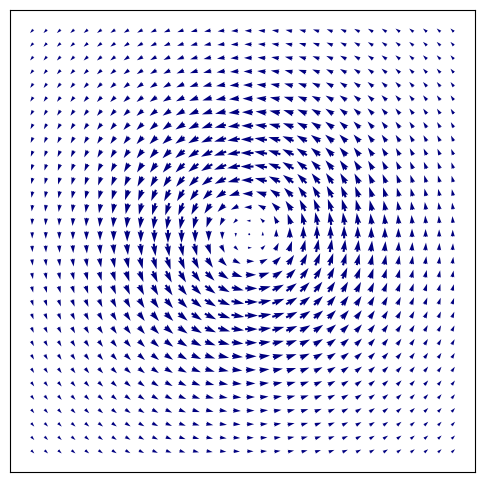
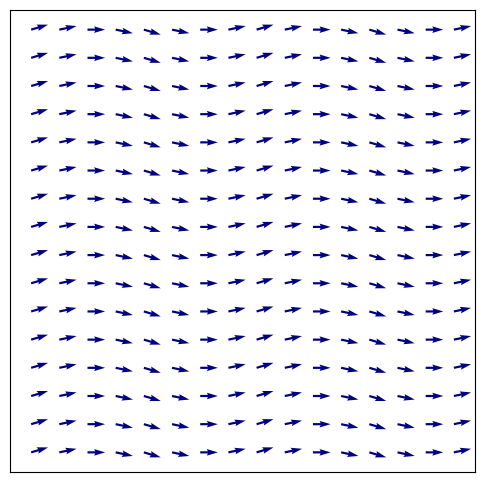

Write Python code to recreate these figures, in order.
import numpy as np
import matplotlib.pyplot as plt

EPS = 1e-10

def angle(u, v):
    # theta = arctan(v/u), but the output should be [0, 2*pi]
    r = np.sqrt(u**2+v**2)
    theta = np.arccos(u/(r+EPS)) # [0, pi]
    theta = theta*(v>=0) + (2*np.pi-theta)*(v < 0)  # [0, 2*pi]
    return theta

def lamb_oseen(x, y, Gamma=2e3, rc=40):
    r = np.sqrt(x**2+y**2)+1e-9
    theta = angle(x, y)
    
    V = Gamma*(1-np.exp(-r**2/rc**2))/(2*np.pi*r)  # circumferential vel
    d_theta = V/r

    u = -V*y/r
    v = V*x/r
    
    x1 = r*np.cos(theta-d_theta/2)
    y1 = r*np.sin(theta-d_theta/2)
    x2 = r*np.cos(theta+d_theta/2)
    y2 = r*np.sin(theta+d_theta/2)
    
    return u, v, x1, y1, x2, y2

def sin_flow(x, y, a=10, b=128, scale=5):
    theta = np.arctan(a*np.cos(2*np.pi*x/b)*2*np.pi/b)
    u = scale*np.cos(theta)
    v = scale*np.sin(theta)
    
    x1, y1 = x, y
    x2, y2 = x, y
    N = 1000
    ds = 0.5*scale/N
    for i in range(N):
        alpha1 = np.arctan(a*np.cos(2*np.pi*x1/b)*2*np.pi/b)
        x1 = x1 - ds*np.cos(alpha1)
        y1 = y1 - ds*np.sin(alpha1)
        
        alpha2 = np.arctan(a*np.cos(2*np.pi*x2/b)*2*np.pi/b)
        x2 = x2 + ds*np.cos(alpha2)
        y2 = y2 + ds*np.sin(alpha2)
        
    return u, v, x1, y1, x2, y2


def test_flow():
    import seaborn as sns
    sns.set_style()
    
    for method in ["lamb_oseen", "sin_flow"]:

        plt.figure(figsize=(6,6))
        plt.axis('equal')

        plt.xticks([])
        plt.yticks([])
        if method == "lamb_oseen":
            x, y = np.meshgrid(np.arange(-128,128, 8), np.arange(-128,128, 8))
            u, v, x1, y1, x2, y2 = lamb_oseen(x, y, Gamma=2e3, rc=40)
            plt.quiver(x1, y1, x2-x1, y2-y1, scale=0.66, color=(0.0,0.0,0.5), units='xy', width=1.25)
            plt.savefig('Fig5ax.pdf')
        elif method == "sin_flow":
            x, y = np.meshgrid(np.arange(-128,128, 16), np.arange(-128,128, 16))
            u, v, x1, y1, x2, y2 = sin_flow(x, y, a=6, b=128, scale=5.0)
            plt.quiver(x, y, u, v, scale=0.5, color=(0.0,0.0,0.5), units='xy', width=1.25)
            plt.savefig('Fig5bx.pdf')

test_flow()

